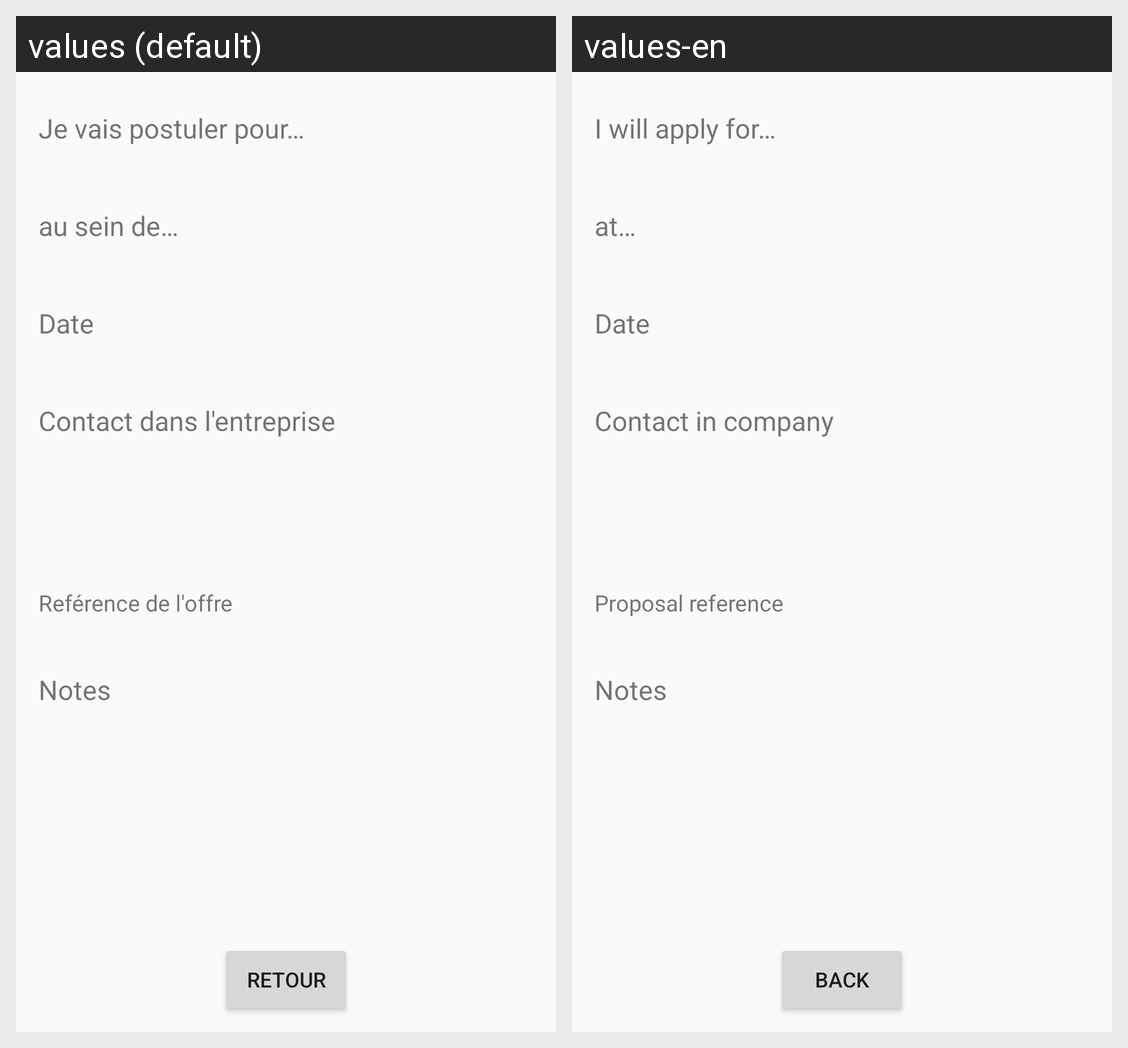

Locale-by-locale string values for the Android screen shown in this grid:
Android screen res/layout/activity_show_entry.xml rendered under 2 locales, left to right: values (default), values-en. Device: Nexus 5 (rendered at 1080×1920; each locale shown at half size, 540×960, under a caption strip naming it); theme AppTheme.
Strings drawn on this screen, with the default value and each locale's value (text and hints the layout hard-codes, and strings that could not be matched under every locale, appear in the picture but are not listed):

description_step0
  values: Je vais postuler pour…
  values-en: I will apply for…

title_company
  values: au sein de…
  values-en: at…

title_date
  values: Date
  values-en: Date

title_contact
  values: Contact dans l'entreprise
  values-en: Contact in company

title_job_ref
  values: Reférence de l'offre
  values-en: Proposal reference

title_notes
  values: Notes
  values-en: Notes

text_back_button
  values: Retour
  values-en: Back
